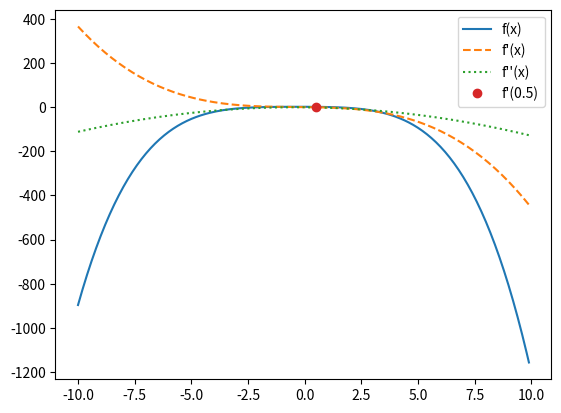

This chart was generated by the following Python code:
# -*- coding: utf-8 -*-
"""
Created on Wed Dec 18 12:13:40 2019

[redacted]
"""

import matplotlib.pyplot as plt

from pylab import *




def f(x):
    return -0.1*x**4-0.15*x**3-0.5*x**2-0.25*x+1.2



def df(x):
    return -0.4*x**3-0.45*x**2-x-0.25

def ddf(x):
    return -1.2*x**2-0.9*x-1




x=arange(-10,10,0.1)
y1=f(x)
y2=df(x)
y3=ddf(x)
y4=df(0.5)
    
plt.plot(x,y1,"-",x,y2,"--",x,y3,":",0.5,y4,"o")
plt.legend(["f(x)","f'(x)","f''(x)","f'(0.5)"])
plt.show()







